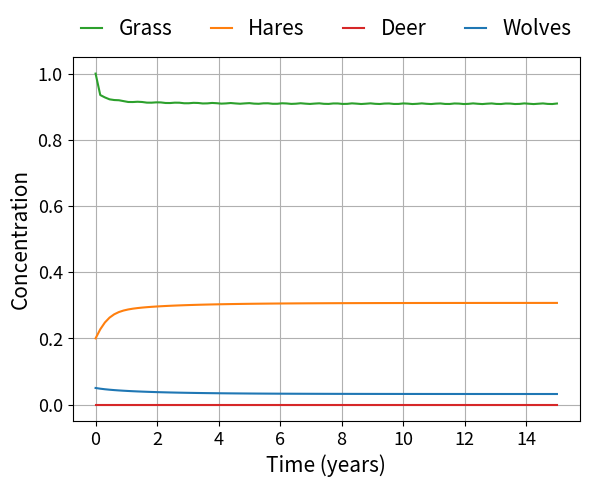

Python code for this plot: (Note: this script raises an exception after producing the figure.)
#!/usr/bin/env python3
# -*- coding: utf-8 -*-

"""
population_models.py

Simulates ecosystems with hares, deer and wolves. Reproduction, predation, aging and death are included
in the simulations.

Date: 2025-05-01
[redacted]
"""

import numpy
import scipy
from matplotlib import pyplot
from matplotlib import animation


def plot_concentrations(time_array, concentration_matrix, species_names=None,
                        title=None, filename=None, time_unit=None,
                        concentration_unit=None, figsize=(6, 5), colors=None,
                        legend_columns=None):
    """
    Function that plots concentrations for a set of species over time.

    Parameters
    ----------
    time_array : numpy.ndarray
        1-dimensional array with time points at which concentrations should
        be plotted.
    concentration_matrix : numpy.ndarray
        Array with shape (species, timepoints) or (timepoints, species)
        containing concentrations.
    species_names : array_like, optional
        List with names of all plotted species to be shown in the legend.
        Default is None, meaning no legend will be plotted.
    title : string, optional
        Title of the plot. Default is None, meaning no title will be displayed.
    filename : string, optional
        File name including path to which the plot will be saved. Default is
        None, meaning the plot will not be saved.
    time_unit : string, optional
        Unit for time. Default is None.
    concentration_unit : string
        Unit for concentrations. Default is None.
    figsize : tuple, optional
        Tuple of length 2 with width and height of the figure in inches.
        Default is (6, 5).
    colors : list, optional
        List with one color per species plotted determining the color of the
        lines. Colors should be interpretable by Pyplot. Default is None,
        meaning the default Pyplot colors will be used.
    legend_columns : int, optional
        Number of columns to show in the legend. Default is None, meaning
        each species will have its own column.

    Returns
    -------
    figure : pyplot.Figure
        Figure with the plotted concentrations.
    """

    # Make sure the concentration matrix has shape (species, timepoints)
    if numpy.shape(concentration_matrix)[1] != numpy.shape(time_array)[0] and\
            numpy.shape(concentration_matrix)[0] == numpy.shape(time_array)[0]:
        concentration_matrix = concentration_matrix.T

    # Set default values for optional parameters
    if legend_columns == None:
        legend_columns = numpy.shape(concentration_matrix)[1]
    if species_names == None:
        make_legend = False
    else:
        make_legend = True
    species = len(concentration_matrix)
    if species_names == None:
        species_names = [None for species_index in range(species)]
    if colors == None:
        colors = [None for species_index in range(species)]

    # Plot concentrations
    figure, axis = pyplot.subplots(figsize=figsize)
    for species_concentration, species_name, species_color in zip(concentration_matrix, species_names, colors):
        axis.plot(time_array, species_concentration,
                  label=species_name, color=species_color)

    # Format plot
    fontsize = 15
    x_label = "Time"
    if time_unit != None:
        x_label += f" ({time_unit})"
    axis.set_xlabel(x_label, fontsize=fontsize)
    y_label = "Concentration"
    if concentration_unit != None:
        y_label += f" ({concentration_unit})"
    axis.set_ylabel(y_label, fontsize=fontsize)
    axis.grid()
    if make_legend:
        axis.legend(fontsize=fontsize, frameon=False, loc="upper left", bbox_to_anchor=(0, 1.13, 1, 0), ncol=legend_columns, mode="expand",
                    borderaxespad=0, handlelength=1)
    axis.set_title(title, fontsize=fontsize, y=1.12)
    axis.tick_params(labelsize=13)
    figure.tight_layout()

    # Save figure if a filename is set
    if filename != None:
        figure.savefig(filename)

    return figure


def integrate_system(derivatives_function, initial_concentrations,
                     parameters=None, time_grid=numpy.linspace(0, 10, 100)):
    """
    Integrates a system of ordinary differential equations describing
    concentrations of species over time. Uses scipy.solve_ivp with the default
    method RK45.

    Parameters
    ----------
    derivatives_function : function
        Function describing concentration derivatives as a function of
        time and concentrations. Its first argument should be time as a float
        and the second argument should be a 1D array_like containing all
        concentrations. It can have additional parameters. Should return an
        array_like with concentration derivatives for each function.
    initial_concentrations : array_like
        Initial concentrations for all species.
    parameters : list, optional
        List of additional parameters that are passed to derivatives_function.
        The default is None.
    time_grid : numpy.ndarray, optional
        Array of time points for which concentrations are returned.
        The default is numpy.linspace(0, 10, 100).

    Returns
    -------
    time_array : numpy.ndarray
        Array of all time points for which concentrations are calculated.
        Equal to time_grid.
    concentration_matrix : numpy.ndarray
        Matrix of shape (species, time_points) containing concentrations for all species at
        all time points in time_array.

    """

    time_span = [time_grid[0], time_grid[-1]]
    solution = scipy.integrate.solve_ivp(derivatives_function, time_span,
                                         initial_concentrations,
                                         args=parameters,
                                         t_eval=time_grid)
    return solution.t, solution.y


species_names = ["Grass", "Hares", "Deer", "Wolves"]
species = len(species_names)
species_colors = ["tab:green", "tab:orange", "tab:red", "tab:blue"]

# Concentration derivatives


def species_derivatives(time, concentrations):
    dG = alpha_G*concentrations[0]*(1-concentrations[0]) - e_H*concentrations[1]*(concentrations[0]/(
        concentrations[0]+K_GH)) - e_D*concentrations[2]*(concentrations[0]/(concentrations[0]+K_GD))
    dH = alpha_H*concentrations[1]*concentrations[0]/(concentrations[0]+K_GH) - p_H*concentrations[3]*(
        concentrations[1]/(concentrations[1]+K_HW)) - delta_H*concentrations[1] - c_H*concentrations[1]**2
    dD = alpha_D*concentrations[2]*concentrations[0]/(concentrations[0]+K_GD) - p_D*concentrations[3]*(
        concentrations[2]/(concentrations[2]+K_DW)) - delta_D*concentrations[2] - c_D*concentrations[2]**2
    dW = alpha_W*concentrations[3]*(p_H*concentrations[1]/(concentrations[1]+K_HW)+p_D*concentrations[2]/(
        concentrations[2]+K_DW)) - delta_W*concentrations[3] - c_W*concentrations[3]**2
    return numpy.array([dG, dH, dD, dW])


# Weights in kg
H_weight = 4
D_weight = 200
W_weight = 40
weight_array = numpy.array([H_weight, D_weight, W_weight])

alpha_G = 0.2
e_H = 0.06
K_GH = 0.1
e_D = 0.06
K_GD = 0.1

alpha_H = 0.016
K_HW = 0.5
delta_H = 1.6e-4
c_H = 0.04
p_H = 0.05

alpha_D = 2.7e-3
K_DW = 1
delta_D = 2.7e-4
c_D = 0.003
p_D = 0.05

alpha_W = 0.068
delta_W = 3.4e-4
c_W = 0.03

# %% Simulate system deterministically with biomasses

time_grid = numpy.linspace(0, 15, 100)*365

# Hares and wolves
initial_concentrations = [1, 0.2, 0, 0.05]
time_array, concentration_matrix = integrate_system(
    species_derivatives, initial_concentrations=initial_concentrations, time_grid=time_grid)
figure = plot_concentrations(time_array/365, concentration_matrix, species_names=species_names,
                             filename="Hares wolves/Hares wolves biomass.svg", time_unit="years", colors=species_colors)

# Deer and wolves
initial_concentrations = [1, 0, 0.4, 0.02]
time_array, concentration_matrix = integrate_system(
    species_derivatives, initial_concentrations=initial_concentrations, time_grid=time_grid)
figure = plot_concentrations(time_array/365, concentration_matrix, species_names=species_names,
                             filename="Deer wolves/Deer wolves biomass.svg", time_unit="years", colors=species_colors)

# All species
initial_concentrations = [1, 0.2, 0.2, 0.05]
time_array, concentration_matrix = integrate_system(
    species_derivatives, initial_concentrations=initial_concentrations, time_grid=time_grid)
figure = plot_concentrations(time_array/365, concentration_matrix, species_names=species_names,
                             filename="All species/All species biomass.svg", time_unit="years", colors=species_colors)

# %% Simulate system deterministically with numbers

plot_scales = numpy.array([90, 1, 1, 1])


def mass_to_numbers(concentrations, total_weight=5000):
    """
    Converts concentrations to numbers
    """
    return numpy.array(concentrations) * total_weight / numpy.array([total_weight, H_weight, D_weight, W_weight])


def scale_concentration_matrix(concentration_matrix, scaling_matrix):
    """
    Scale concentration matrix by factors provided by the scaling matrix.
    """
    scaling_matrix = numpy.tile(
        plot_scales, (concentration_matrix.shape[1], 1)).T
    concentration_matrix *= scaling_matrix
    return


def integrate_numbers(initial_concentrations, total_weight=5000, time_span=[0, 5*365]):
    """
    Integrate system with biomasses converted to numbers
    """

    def species_derivatives_numbers(time, concentrations):
        dG = alpha_G*concentrations[0]*(1-concentrations[0]) - e_H*(H_weight/total_weight)*concentrations[1]*(concentrations[0]/(
            concentrations[0]+K_GH)) - e_D*(D_weight/total_weight)*concentrations[2]*(concentrations[0]/(concentrations[0]+K_GD))
        dH = alpha_H*concentrations[1]*concentrations[0]/(concentrations[0]+K_GH) - p_H*W_weight/H_weight*concentrations[3]*(concentrations[1]/(
            concentrations[1]+K_HW*(total_weight/H_weight))) - delta_H*concentrations[1] - c_H*(H_weight/total_weight)*concentrations[1]**2
        dD = alpha_D*concentrations[2]*concentrations[0]/(concentrations[0]+K_GD) - p_D*W_weight/D_weight*concentrations[3]*(concentrations[2]/(
            concentrations[2]+K_DW*(total_weight/D_weight))) - delta_D*concentrations[2] - c_D*(D_weight/total_weight)*concentrations[2]**2
        dW = alpha_W*concentrations[3]*(p_H*concentrations[1]/(concentrations[1]+K_HW*(total_weight/H_weight))+p_D*concentrations[2]/(
            concentrations[2]+K_DW*(total_weight/D_weight))) - delta_W*concentrations[3] - c_W*(W_weight/total_weight)*concentrations[3]**2
        return numpy.array([dG, dH, dD, dW])

    time_grid = numpy.linspace(*time_span, 100)
    return integrate_system(species_derivatives_numbers, initial_concentrations=initial_concentrations, time_grid=time_grid)


# Hares and wolves
total_weight = 10000
initial_concentrations = mass_to_numbers([1, 0.2, 0, 0.05], total_weight)
time_array, concentration_matrix = integrate_numbers(
    initial_concentrations, time_span=[0, 15*365], total_weight=total_weight)
scale_concentration_matrix(concentration_matrix, plot_scales)
figure = plot_concentrations(time_array/365, concentration_matrix, species_names=species_names,
                             filename="Hares wolves/Hares wolves numbers.svg", time_unit="years", colors=species_colors, figsize=(6, 5))

# Deer and wolves
total_weight = 25000
initial_concentrations = mass_to_numbers([1, 0, 0.4, 0.02], total_weight)
time_array, concentration_matrix = integrate_numbers(
    initial_concentrations, time_span=[0, 15*365], total_weight=total_weight)
scale_concentration_matrix(concentration_matrix, plot_scales)
figure = plot_concentrations(time_array/365, concentration_matrix, species_names=species_names,
                             filename="Deer wolves/Deer wolves numbers.svg", time_unit="years", colors=species_colors, figsize=(6, 5))

# All species
total_weight = 5000
initial_concentrations = mass_to_numbers([1, 0.2, 0.2, 0.05], total_weight)
time_array, concentration_matrix = integrate_numbers(
    initial_concentrations=initial_concentrations, time_span=[0, 15*365], total_weight=total_weight)
scale_concentration_matrix(concentration_matrix, plot_scales)
figure = plot_concentrations(time_array/365, concentration_matrix, species_names=species_names,
                             filename="All species/All species numbers.svg", time_unit="years", colors=species_colors, figsize=(6, 5))

# %% Functions for plotting in the spatial model

# Animals included in the model
animal_list = ["Hares", "Deer", "Wolves"]
animals = len(animal_list)
prey_list = [0, 1]
predator_list = [2]
animal_markers = ["o", "^", "v"]


def initialize_grid(grid):
    """
    Initialize plot of the animal grid.
    """

    grid_size = len(grid)

    # Create plot
    figure, axis = pyplot.subplots()

    # Show grass concentration in the background
    image = axis.imshow(grid[:, :, 0].T, cmap="YlGn", vmin=0, vmax=1)

    # List of scatter plots with one plot per species
    scatter_list = []

    # Iterate over all species
    for species_index, color in enumerate(species_colors[1:]):
        # Make a scatter plot of species positions
        positions = numpy.argwhere(grid[:, :, species_index+1])
        scatter_list.append(axis.scatter(positions[:, 0], positions[:, 1], color=color, edgecolor="black",
                                         s=50*30/grid_size, marker=animal_markers[species_index],
                                         label=species_names[species_index+1]))

    # Format plot
    fontsize = 15
    axis.set_xlabel("x")
    axis.set_ylabel("y")
    axis.legend(fontsize=fontsize, frameon=False, loc="upper left", bbox_to_anchor=(0, 1.13, 1, 0), ncol=3, mode="expand",
                borderaxespad=0)
    return figure, image, scatter_list


def update_grid(grid, figure, image, scatter_list, t):
    """
    Update plot of the animal grid.
    """

    axis = figure.get_axes()[0]

    # Set axis title
    axis.set_title(f"$t={t:.2f}$ days")

    # Draw grass
    image.set_data(grid[:, :, 0].T)
    # Draw animals
    for species_index, scatter_plot in enumerate(scatter_list):
        positions = numpy.argwhere(grid[:, :, species_index+1])
        scatter_plot.set_offsets(positions)

    # Update plot
    figure.canvas.draw()
    figure.canvas.flush_events()


def age_histogram(age_arrays, file_name=None):
    """
    Create a histogram showing animal ages at the end of the simulation.
    """
    fontsize = 15
    tick_label_size = 13

    # Iterate over all animals
    for animal_index, animal in enumerate(animal_list):
        # Get ages
        age_array = age_arrays[animal_index]
        # Skip empty age arrays
        if len(age_array) == 0:
            continue
        # Create histogram
        figure, axis = pyplot.subplots()
        axis.hist(age_array, color=species_colors[animal_index+1], bins=50)
        axis.set_title(f"{animal} age distribution", fontsize=fontsize)
        axis.tick_params(labelsize=tick_label_size)
        axis.set_xlabel("Days", fontsize=fontsize)
        axis.set_ylabel("Number of animals", fontsize=fontsize)
        figure.tight_layout()
        # Save figure if filename is set
        if file_name != None:
            figure.savefig(f"{file_name} {animal} ages.svg")


def lifespan_histogram(death_ages, file_name):
    """
    Create a histogram showing lifespans of animals.
    """
    fontsize = 15
    tick_label_size = 13

    # Iterate over all animals
    for animal_index, animal in enumerate(animal_list):
        # Get lifespans
        age_array = death_ages[animal_index]
        # Skip animals with no registered lifespans
        if len(age_array) == 0:
            continue
        # Create histogram
        figure, axis = pyplot.subplots()
        axis.hist(age_array, color=species_colors[animal_index+1], bins=50)
        axis.set_title(f"{animal} lifespans", fontsize=fontsize)
        axis.tick_params(labelsize=tick_label_size)
        axis.set_xlabel("Days", fontsize=fontsize)
        axis.set_ylabel("Number of animals", fontsize=fontsize)
        figure.tight_layout()

        # Save figure if filename is set
        if file_name != None:
            figure.savefig(f"{file_name} {animal} lifespan.svg")


def death_plot(death_causes, file_name):
    """
    Create a bar chart showing causes of death for animals.
    """

    fontsize = 15
    tick_label_size = 13

    # List of possible causes of death
    categories = ["natural", "predation"]
    category_labels = [category.capitalize() for category in categories]

    # Iterate over all animals
    for animal_index, animal in enumerate(animal_list):
        # Get causes of death
        death_dict = death_causes[animal_index]
        deaths = [death_dict[category] for category in categories]
        # Skip animal of no deaths are registered
        if numpy.sum(deaths) == 0:
            continue

        # Create bar chart
        figure, axis = pyplot.subplots()
        axis.bar(category_labels, deaths, color=species_colors[animal_index+1])
        axis.set_title(animal, fontsize=fontsize)
        axis.tick_params(labelsize=tick_label_size)
        axis.set_xlabel("Cause of death", fontsize=fontsize)
        axis.set_ylabel("Number of animals", fontsize=fontsize)
        figure.tight_layout()

        # Save figure if filename is set
        if file_name != None:
            figure.savefig(f"{file_name} {animal} death causes.svg")


def create_animation(time_list, grid_list, file_name=None, fps=10, bitrate=10000, time_unit="days"):
    """
    Creates an animation from a list of time points and species grids.

    Parameters
    ----------
    time_list : array_like
        List of time points.
    grid_list : array_like
        List of grids.
    file_name : string, optional
        File name to use for saving animation. The default is None, meaning animation will not be saved.
    fps : float, optional
        Frames per second in animation. The default is 10.
    bitrate : float, optional
        Bitrate of animation. The default is 60000.
    time_unit : str, optional
        Unit for time points. The default is "days".

    Returns
    -------
    grid_animation : matplotlib.animation.FuncAnimation
        The created animation.

    """
    print("Creating animation")

    frames = len(time_list)

    # Initialize figure
    grid = grid_list[0]
    figure, image, scatter_list = initialize_grid(grid)

    # Function that is run to create each frame
    def update_plot(frame):
        grid = grid_list[frame]
        t = time_list[frame]
        axis = figure.get_axes()[0]
        axis.set_title(f"$t={t:.2f}$ days")
        # Draw grass
        image.set_data(grid[:, :, 0].T)
        # Draw animals
        for species_index, scatter_plot in enumerate(scatter_list):
            positions = numpy.argwhere(grid[:, :, species_index+1])
            scatter_plot.set_offsets(positions)
        return figure

    # Create animation
    grid_animation = animation.FuncAnimation(
        figure, update_plot, frames=range(0, frames), blit=False, interval=13)

    # Save animation if filename is set
    if file_name != None:
        grid_animation.save(f"{file_name} animation.mp4",
                            fps=fps, bitrate=bitrate)

    return grid_animation


def grid_simulation(starting_concentrations, time_grid=numpy.linspace(0, 365, 3650), time_range=[0, 365], dt=0.1, seed=None,
                    grid_length=50, total_weight=5000, moving_probabilities=numpy.array([1, 1, 1]),
                    plot_interval=10, file_name=None, age_factor=0):
    """
    Simulates animals randomly walking on a grid and interacting.

    Parameters
    ----------
    starting_concentrations : array_like
        Initial concentrations of species. For grass, the concentration is the proportion of the maximum.
        For animals, relative biomasses are used.
    time_range : list, optional
        List with a start and stop time for the time range to cover during the simulation. The default is [0, 365].
    dt : float, optional
        Time step during each iteration. The default is 0.1.
    seed : int, optional
        Seed for the random number generator. The default is None.
    grid_length : int, optional
        Length of the grid in number of cells. The default is 50.
    total_weight : float, optional
        Biomass in kg corresponding to a concentration of 1. The default is 5000.
    moving_probabilities : numpy.ndarray, optional
        Array of length (animals) with the average number of times animals move per day. The default is numpy.array([1, 1, 1]).
    plot_interval : int, optional
        Number of iterations between progress updates in the plot and console. The default is 10.
    file_name : string, optional
        File name to use when saving plots without the extension. The default is None, meaning no plots are saved.
    age_factor : float, optional
        How much the probability of death increases per day. The default is 0.

    Returns
    -------
    None

    """

    # Initialize random number generator
    rng = numpy.random.default_rng(seed)

    # Possible steps when moving
    possible_steps = [numpy.array([1, 0]), numpy.array(
        [-1, 0]), numpy.array([0, 1]), numpy.array([0, -1])]

    # Functions for calculating growth and consumption of grass
    grid_cells = grid_length ** 2

    def G_growth_function(grass_concentration):
        return alpha_G*grass_concentration*(1-grass_concentration)

    def H_G_consumption(concentrations):
        return e_H * (H_weight/total_weight*grid_cells) * concentrations[0] / (concentrations[0] + K_GH)

    def D_G_consumption(concentrations):
        return e_D * (D_weight/total_weight*grid_cells) * concentrations[0] / (concentrations[0] + K_GD)

    G_consumption_functions = [H_G_consumption,
                               D_G_consumption, lambda concentrations: 0]

    # Functions for calculating reproduction probabilities of herbivores
    def H_reproduction_probability(concentrations):
        return alpha_H * concentrations[0] / (concentrations[0] + K_GH)

    def D_reproduction_probability(concentrations):
        return alpha_D * concentrations[0] / (concentrations[0] + K_GD)

    growth_functions = [H_reproduction_probability,
                        D_reproduction_probability, lambda concentrations: 0]

    # Functions for calculating probabilities of death
    def H_death_probability(concentrations, age):
        return delta_H + c_H*(H_weight/total_weight*grid_cells)*(concentrations[1]-1) + age_factor * age

    def D_death_probability(concentrations, age):
        return delta_D + c_D*(D_weight/total_weight*grid_cells)*(concentrations[2]-1) + age_factor * age

    def W_death_probability(concentrations, age):
        return delta_W + c_W*(W_weight/total_weight*grid_cells)*(concentrations[3]-1)

    death_functions = [H_death_probability,
                       D_death_probability, W_death_probability]

    # Functions for calculating probabilities of catching prey
    def H_predation_probability(concentrations):
        return p_H*(W_weight/H_weight)*concentrations[1] / (concentrations[1] + K_HW*total_weight/H_weight/grid_cells)

    def D_predation_probability(concentrations):
        return p_D*(W_weight/D_weight)*concentrations[2] / (concentrations[2] + K_DW*total_weight/D_weight/grid_cells)

    predation_probability_functions = [
        [H_predation_probability, D_predation_probability]]

    # Probabilities of reproducing after catching a prey
    H_predation_growth_probability = alpha_W * (H_weight / W_weight)
    D_predation_growth_probability = alpha_W * (D_weight / W_weight)
    predator_growth_probabilities = [
        [H_predation_growth_probability, D_predation_growth_probability]]

    starting_numbers = numpy.round(
        total_weight*starting_concentrations/weight_array).astype(int)

    # Grid storing concentrations in each cell
    grid = numpy.array([[([1.0] + [0 for animal in animal_list])
                       for y in range(grid_length)] for x in range(grid_length)])
    # Grid containing animal dicts. Each grid cell contains a list of length len(animal_list) with one list per species of all individuals in that location
    animal_grid = [[[[] for animal in animal_list]
                    for y in range(grid_length)] for x in range(grid_length)]

    # Add animals to grid and animal_grid
    for species_index, individuals in enumerate(starting_numbers):
        for individual_index in range(individuals):
            position = numpy.floor(rng.random(2)*grid_length).astype(int)
            grid[*position, species_index+1] += 1
            new_animal = {"position": position, "age": 0}
            animal_grid[position[0]][position[1]
                                     ][species_index].append(new_animal)

    print("Grid initialized")

    # Initialize plot
    figure, image, scatter_list = initialize_grid(grid)

    time_grid = numpy.arange(*time_range, dt)
    concentration_matrix = []

    # Create data structures for storing results
    death_ages = [[] for animal in animal_list]
    death_causes = [{"natural": 0, "predation": 0} for animal in animal_list]
    grid_list = []
    time_list = []

    # Indices to update the plot at
    plot_indices = numpy.zeros(len(time_grid), dtype=bool)
    plot_indices[::plot_interval] = True
    plot_indices[-1] = True

    for t, plot in zip(time_grid, plot_indices):

        # Grow grass, and prevent the length from becoming 0 or lower
        grid[:, :, 0] = numpy.clip(
            grid[:, :, 0]+G_growth_function(grid[:, :, 0])*dt, a_min=1e-2, a_max=numpy.inf)
        new_animal_grid = [[[[] for animal in animal_list]
                            for y in range(grid_length)] for x in range(grid_length)]

        # Iterate over the entire grid
        for x in range(grid_length):
            for y in range(grid_length):
                concentrations = grid[x, y]
                animal_lists = animal_grid[x][y]

                # Perform calculations for each species
                for animal_index in range(animals):
                    for grid_index, animal in enumerate(animal_lists[animal_index]):
                        # Eat grass
                        grid[x, y, 0] -= G_consumption_functions[animal_index](
                            concentrations) * dt

                        # Die
                        death_probability = death_functions[animal_index](
                            concentrations, animal["age"]) * dt
                        if death_probability > rng.random():
                            grid[x, y, animal_index+1] -= 1
                            death_ages[animal_index].append(animal["age"])
                            death_causes[animal_index]["natural"] += 1
                            continue

                        # Reproduce
                        reproduction_probability = growth_functions[animal_index](
                            concentrations) * dt
                        if reproduction_probability > rng.random():
                            offspring_position = numpy.floor(
                                rng.random(2)*grid_length).astype(int)
                            grid[*offspring_position, animal_index+1] += 1
                            new_animal = {
                                "position": offspring_position, "age": 0}
                            new_animal_grid[offspring_position[0]][offspring_position[1]][animal_index].append(
                                new_animal)

                        # Move
                        if moving_probabilities[animal_index]*dt > rng.random():
                            step = rng.choice(possible_steps)
                            new_position = numpy.clip(numpy.array(
                                [x, y])+numpy.array(step), a_min=0, a_max=grid_length-1)
                            grid[x, y, animal_index+1] -= 1
                            grid[*new_position, animal_index+1] += 1
                            animal["position"] = new_position

                        animal_position = animal["position"]
                        animal["age"] += dt
                        new_animal_grid[animal_position[0]][animal_position[1]][animal_index].append(
                            animal)

        # Predation
        for x in range(grid_length):
            for y in range(grid_length):
                cell_animals = new_animal_grid[x][y].copy()
                for predator_index, predator_animal_index in enumerate(predator_list):
                    # Iterate over all predators in the cell
                    for predator in cell_animals[predator_animal_index]:
                        # For each prey type, check if the predator eats it
                        for prey_index, prey_animal_index in enumerate(prey_list):
                            predation_probability = predation_probability_functions[predator_index][prey_index](
                                grid[x, y]) * dt
                            if predation_probability > rng.random():
                                # Eat prey
                                grid[x, y, prey_animal_index+1] -= 1
                                prey_age = new_animal_grid[x][y][prey_animal_index][-1]["age"]
                                new_animal_grid[x][y][prey_animal_index].pop()
                                death_ages[prey_animal_index].append(prey_age)
                                death_causes[prey_animal_index]["predation"] += 1
                                # Have a chance of reproducing
                                reproduction_probability = predator_growth_probabilities[
                                    predator_index][prey_index]
                                if reproduction_probability > rng.random():
                                    # Reproduce
                                    offspring_position = numpy.floor(
                                        rng.random(2)*grid_length).astype(int)
                                    grid[*offspring_position,
                                         predator_animal_index+1] += 1
                                    new_predator = {
                                        "position": offspring_position, "age": 0}
                                    new_animal_grid[offspring_position[0]][offspring_position[1]][predator_animal_index].append(
                                        new_predator)

        # Update animal grid
        animal_grid = new_animal_grid

        # Update concentrations
        concentrations = numpy.sum(grid, axis=(0, 1))
        concentration_matrix.append(concentrations)

        # Show grid for some time points
        if plot:
            update_grid(grid, figure, image, scatter_list, t)
            grid_list.append(grid.copy())
            time_list.append(t)
            print(f"\rt = {t:.2f}", end="")

    print()

    # Rescale and transpose concentration matrix
    scales = numpy.array([0.1, 1, 1, 1])
    concentration_matrix = numpy.array(concentration_matrix)*scales
    concentration_matrix = concentration_matrix.T
    # Plot concentrations over time
    plot_concentrations(time_grid, concentration_matrix, species_names=species_names,
                        time_unit="days", colors=species_colors, filename=file_name+" concentrations.svg")

    # Get age of living animals
    age_arrays = [[] for animal_index in range(animals)]
    for x in range(grid_length):
        for y in range(grid_length):
            for animal_index, species_list in enumerate(animal_grid[x][y]):
                for animal in species_list:
                    age_arrays[animal_index].append(animal["age"])

    # Plot ages, lifespans and causes of death
    age_histogram(age_arrays, file_name)
    lifespan_histogram(death_ages, file_name)
    death_plot(death_causes, file_name)

    # Create animation
    create_animation(time_list, grid_list, file_name=file_name)

    return

# %% Hares and wolves no aging
years=15
grid_simulation(numpy.array([0.2, 0, 0.05]), seed=0, dt=0.1, time_range=[0, years*365], grid_length=30, plot_interval=10,
                file_name="Hares wolves/Hares wolves no aging", moving_probabilities=numpy.array([5, 5, 5]), total_weight=10000)

# %% Deer wolves no aging
years=15
grid_simulation(numpy.array([0, 0.4, 0.02]), seed=0, total_weight=50000, dt=0.1, grid_length=30,
                time_range=[0, years*365], file_name="Deer wolves/Deer wolves no aging", plot_interval=10, moving_probabilities=numpy.array([5, 5, 5]))

# %% All species no aging
years=15
grid_simulation(numpy.array([0.2, 0.2, 0.05]), seed=0, time_range=[0, years*365], dt=0.1, plot_interval=10,
                grid_length=30, total_weight=5000, file_name="All species/All species no aging", moving_probabilities=numpy.array([5, 5, 5]))

# %% Hares wolves aging
years = 15
grid_simulation(numpy.array([0.2, 0, 0.05]), seed=7, time_range=[0, years*365], dt=0.1, plot_interval=10,
                grid_length=30, file_name="Hares wolves/Hares wolves aging", moving_probabilities=numpy.array([5, 5, 5]), total_weight=10000,
                age_factor=4e-6)

# %% Deer wolves aging
years = 15
grid_simulation(numpy.array([0, 0.4, 0.02]), seed=11, time_range=[0, years*365], dt=0.1, plot_interval=10,
                grid_length=30, file_name="Deer wolves/Deer wolves aging",
                moving_probabilities=numpy.array([5, 5, 5]), total_weight=50000, age_factor=4e-6)

# %% All species aging
years = 15
grid_simulation(numpy.array([0.2, 0.2, 0.05]), seed=8, time_range=[0, years*365], dt=0.1, plot_interval=10,
                grid_length=30, total_weight=5000, file_name="All species/All species aging", moving_probabilities=numpy.array([5, 5, 5]),
                age_factor=4e-6)
